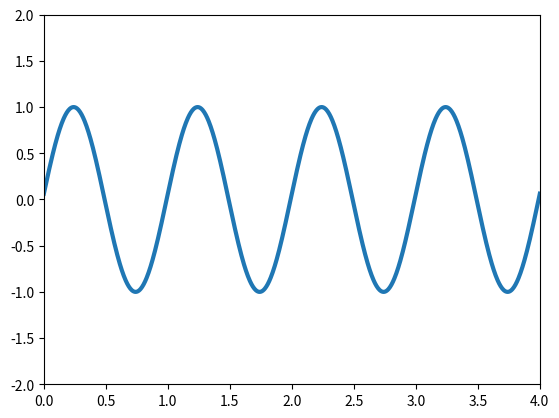

This figure's Python source:
import matplotlib.pyplot as plt
import numpy as np
import matplotlib.pyplot as plt
import numpy as np
from matplotlib.animation import FuncAnimation

'''
例：模拟梯度计算过程
函数的表达式是 f(x)=(x-1)**2+1
函数的导数是f'(x)=2x-2
更新x = x-eta*f'(x)
'''
# 初始算法开始之前的坐标
# cur_x 和 cur_y
cur_x = 6
cur_y = (cur_x - 1) ** 2 + 1
# 设置学习率 eta 为 0.05
eta = 0.05
# 变量 iter 用于存储迭代次数
# 这次我们迭代 1000 次
# 所以给它赋值 1000
iter = 1000
# 变量 cur_df 用于存储
# 当前位置的导数
# 一开始我给它赋值为 None
# 每一轮循环的时候为它更新值
cur_df = None

# all_x 用于存储
# 算法进行时所有点的横坐标
all_x = []
# all_y 用于存储
# 算法进行时所有点的纵坐标
all_y = []

# 把最一开始的坐标存储到
# all_x 和 all_y 中
all_x.append(cur_x)
all_y.append(cur_y)

a, b, c = 1, 2, 3


def f1():

    print(df)
    df.append(4)

def main():
    global cur_x
    # 循环结束也就意味着算法的结束
    for i in range(iter):
        # 每一次迭代之前先计算
        # 当前位置的梯度 cur_df
        # cur 是英文单词 current
        cur_df = 2 * cur_x - 2
        # 更新 cur_x 到下一个位置
        cur_x = cur_x - eta * cur_df
        # 更新下一个 cur_x 对应的 cur_y
        cur_y = (cur_x - 1) ** 2 + 1

        # 其实 cur_y 并没有起到实际的计算作用
        # 在这里计算 cur_y 只是为了将每一次的
        # 点的坐标存储到 all_x 和 all_y 中
        # all_x 存储了二维平面上所有点的横坐标
        # all_y 存储了二维平面上所欲点的纵坐标
        # 使用 list 的 append 方法添加元素
        all_x.append(cur_x)
        all_y.append(cur_y)

    # 这里的 x, y 值为了绘制二次函数
    # 的那根曲线用的，和算法没有关系
    # linspace 将会从区间 [-5, 7] 中
    # 等距离分割出 100 个点并返回一个
    # np.array 类型的对象给 x
    x = np.linspace(-5, 7, 100)
    # 计算出 x 中每一个横坐标对应的纵坐标
    y = (x - 1) ** 2 + 1
    # plot 函数会把传入的 x, y
    # 组成的每一个点依次连接成一个平滑的曲线
    # 这样就是我们看到的二次函数的曲线了
    plt.plot(x, y)
    # axis 函数用来指定坐标系的横轴纵轴的范围
    # 这样就表示了
    # 横轴为 [-7, 9]
    # 纵轴为 [0, 50]
    plt.axis([-7, 9, 0, 50])
    # scatter 函数是用来绘制散点图的
    # scatter 和 plot 函数不同
    # scatter 并不会将每个点依次连接
    # 而是直接将它们以点的形式绘制出来
    plt.scatter(np.array(all_x), np.array(all_y), color='red')
    plt.show()

def drawGif():
    #plt.style.use('seaborn-pastel')

    fig = plt.figure()
    ax = plt.axes(xlim=(0, 4), ylim=(-2, 2))
    line, = ax.plot([], [], lw=3)

    def init():
        line.set_data([], [])
        return line,

    def animate(i):
        x = np.linspace(0, 4, 1000)
        y = np.sin(2 * np.pi * (x - 0.01 * i))
        line.set_data(x, y)
        return line,

    anim = FuncAnimation(fig, animate, init_func=init,
                         frames=100, interval=20, blit=True)

    anim.save('sine_wave.gif', writer='pillow')

# Press the green button in the gutter to run the script.
if __name__ == '__main__':
    drawGif()
